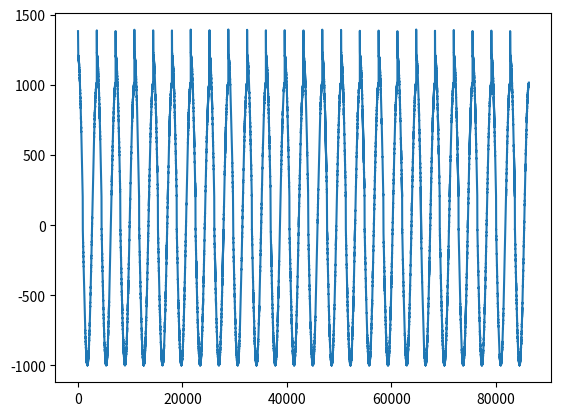

Here is the Python script that generated this plot:
import numpy as np
import matplotlib.pyplot as plt
def exo1():
    def fact(n):
        if n<2:
            return 1
        else:
            return n*fact(n-1)
    print(fact(30))

def exo2():
    def sorted(x):
        i = np.argsort(x)
        y = np.asarray(x)[i]
        return y, i
    a = np.random.random_integers(-5,100,10)
    i,j = sorted(a)

def exo3():
    def min_tree(X, minn=np.inf):
        if np.isscalar(X):
            minn = X  if X <minn else minn
            return minn
        else:
            l = []
            for x in X:
                l.append(min_tree(x,minn=minn))
            return np.min(l)

    a = [[1,2,3], [1, 2, 3], [1,[[[[[[-1000]]]]]],  3], [[ [-100,   ],-1 ],100,40],1e4]
    min_tree(a)



def generate_one_hour():
    x = []
    for t in range(1,3601):
        if (t<0) or (t > 900):
            x.append(0)
        else:
            x.append(200 * (1+ np.exp(-t/10)))

    return x

def get_wholeday():
    x = []
    for h in range(24):
        x+=generate_one_hour()
    return x


def get_a():
    x = np.zeros(3600*24)
    return x

def get_b():
    return get_a()+1000


def get_c():
    x = []
    for h in range(24):
        for t in range(1, 3601):
            x.append(1000 * np.cos(2 * np.pi * (t / 3600.)))
    return np.array(x)


def get_d():
    x = []
    for h in range(24):
        for t in range(1, 3601):
            x.append(0+ 15*np.random.rand())
    return np.array(x)


def get_e():
    return get_c() + get_d()

plt.plot(get_e()+get_wholeday())
plt.show()